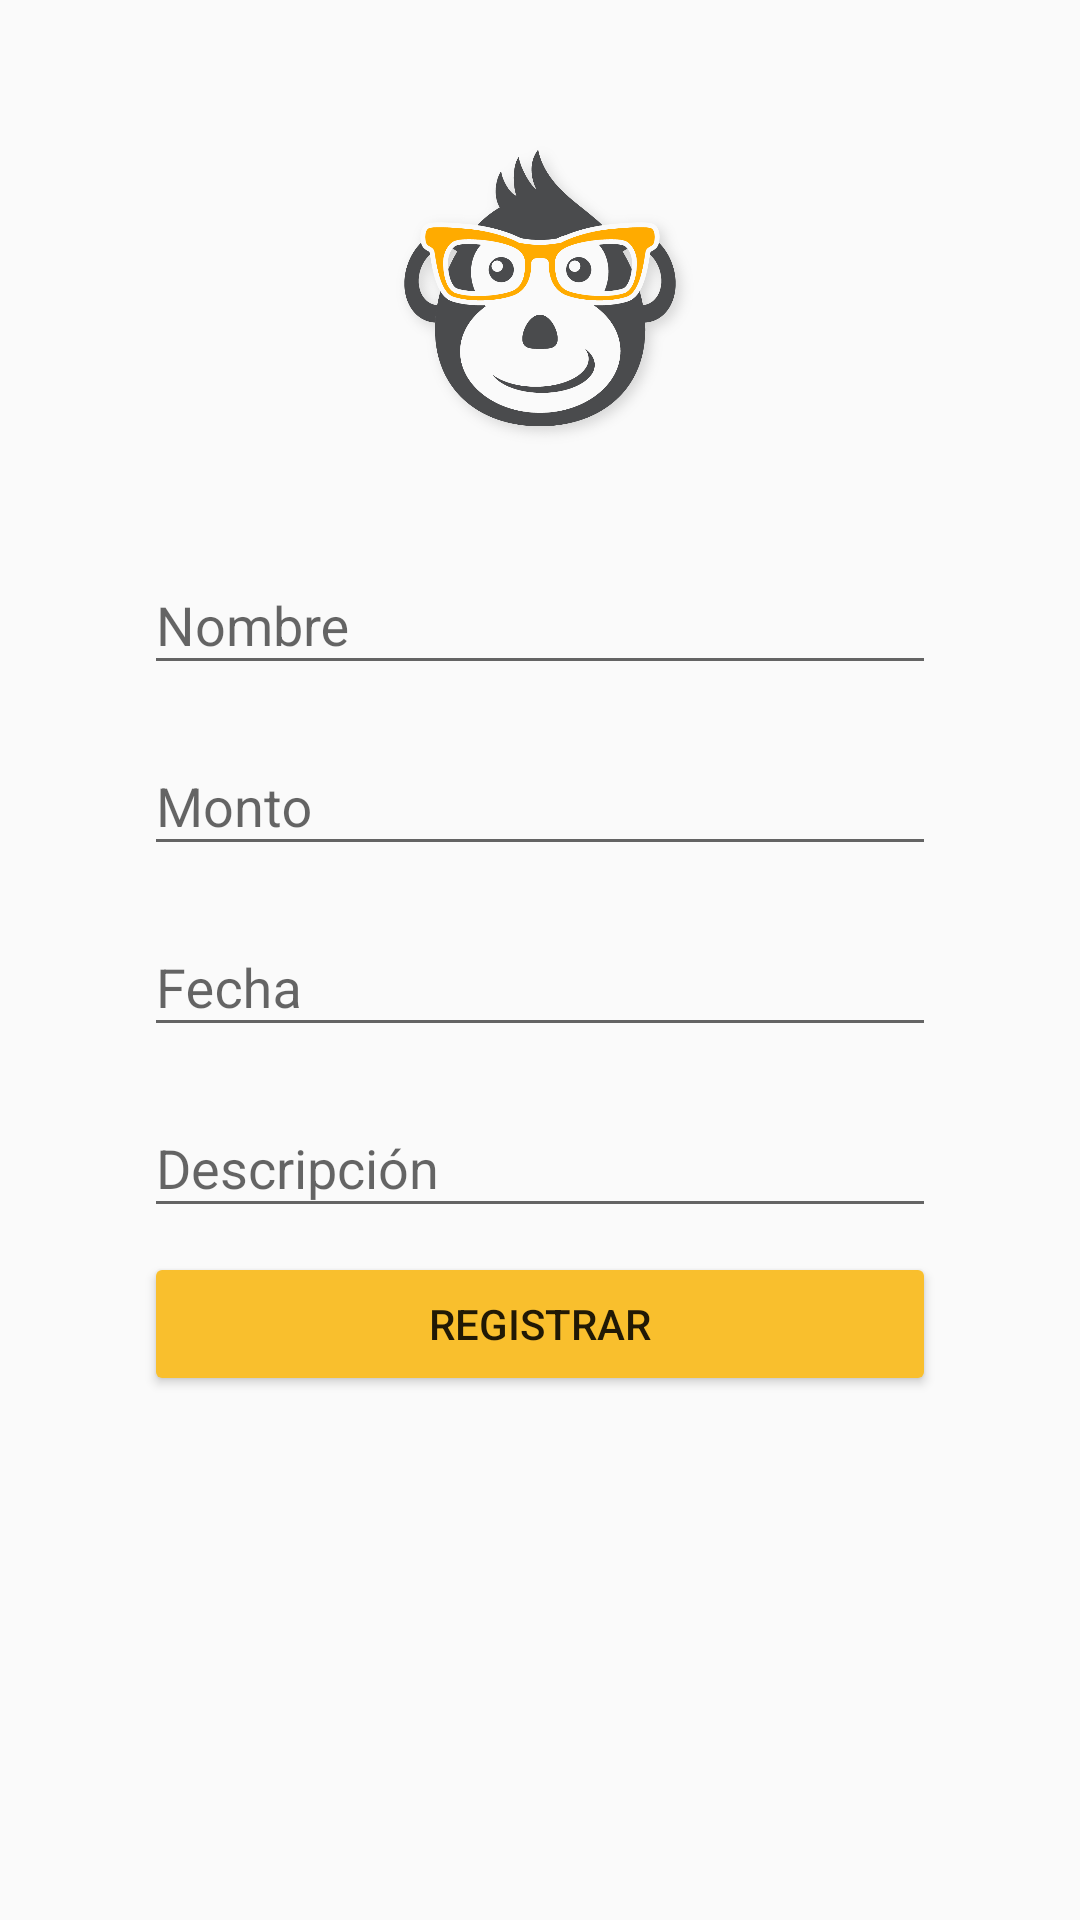

Reconstruct the res/layout file that produces this screen, plus the resources it refers to.
<!-- AndroidManifest.xml: application theme AppTheme -->
<!-- res/layout/activity_expense_create.xml -->
<?xml version="1.0" encoding="utf-8"?>
<androidx.constraintlayout.widget.ConstraintLayout xmlns:android="http://schemas.android.com/apk/res/android"
    xmlns:app="http://schemas.android.com/apk/res-auto"
    xmlns:tools="http://schemas.android.com/tools"
    android:layout_width="match_parent"
    android:layout_height="match_parent"
    tools:context=".ExpenseCreate">

    <ScrollView
        android:layout_width="match_parent"
        android:layout_height="match_parent"
        app:layout_constraintEnd_toEndOf="parent"
        app:layout_constraintStart_toStartOf="parent"
        app:layout_constraintTop_toTopOf="parent">

        <LinearLayout
            android:layout_width="match_parent"
            android:layout_height="wrap_content"
            android:orientation="vertical"
            android:paddingLeft="48dp"
            android:paddingTop="32dp"
            android:paddingRight="48dp"
            android:paddingBottom="32dp">

            <ImageView
                android:id="@+id/logo"
                android:layout_width="wrap_content"
                android:layout_height="128dp"
                android:layout_marginBottom="16dp"
                android:contentDescription="@string/app_name"
                app:srcCompat="@drawable/icon" />

            <com.google.android.material.textfield.TextInputLayout
                android:id="@+id/tilName"
                android:layout_width="match_parent"
                android:layout_height="wrap_content"
                android:layout_marginBottom="8dp">

                <com.google.android.material.textfield.TextInputEditText
                    android:layout_width="match_parent"
                    android:layout_height="wrap_content"
                    android:hint="@string/name"
                    android:textColorLink="#FBC02D" />
            </com.google.android.material.textfield.TextInputLayout>

            <com.google.android.material.textfield.TextInputLayout
                android:id="@+id/tilAmount"
                android:layout_width="match_parent"
                android:layout_height="wrap_content"
                android:layout_marginBottom="8dp">

                <com.google.android.material.textfield.TextInputEditText
                    android:layout_width="match_parent"
                    android:layout_height="wrap_content"
                    android:hint="@string/amount" />
            </com.google.android.material.textfield.TextInputLayout>

            <com.google.android.material.textfield.TextInputLayout
                android:id="@+id/tilEmail"
                android:layout_width="match_parent"
                android:layout_height="wrap_content"
                android:layout_marginBottom="8dp">


                <com.google.android.material.textfield.TextInputEditText
                    android:layout_width="match_parent"
                    android:layout_height="wrap_content"
                    android:hint="@string/date" />
            </com.google.android.material.textfield.TextInputLayout>

            <com.google.android.material.textfield.TextInputLayout
                android:id="@+id/tilDescription"
                android:layout_width="match_parent"
                android:layout_height="wrap_content"
                android:layout_marginBottom="8dp">

                <com.google.android.material.textfield.TextInputEditText
                    android:layout_width="match_parent"
                    android:layout_height="wrap_content"
                    android:hint="@string/description" />
            </com.google.android.material.textfield.TextInputLayout>

            <Button
                android:id="@+id/btnRegister"
                android:layout_width="match_parent"
                android:layout_height="wrap_content"
                android:backgroundTint="@color/colorPrimary"
                android:elevation="2dp"
                android:text="@string/register" />
        </LinearLayout>
    </ScrollView>
</androidx.constraintlayout.widget.ConstraintLayout>
<!-- resources referenced by this layout -->
<resources>
  <color name="colorPrimary">#f9bf2d</color>
  <!-- drawable icon: png bitmap (drawable, 88991 bytes) -->
  <string name="amount">Monto</string>
  <string name="app_name">SimpleMonkey</string>
  <string name="date">Fecha</string>
  <string name="description">Descripción</string>
  <string name="name">Nombre</string>
  <string name="register">Registrar</string>
  <style name="AppTheme" parent="Theme.AppCompat.Light.DarkActionBar" />
</resources>
